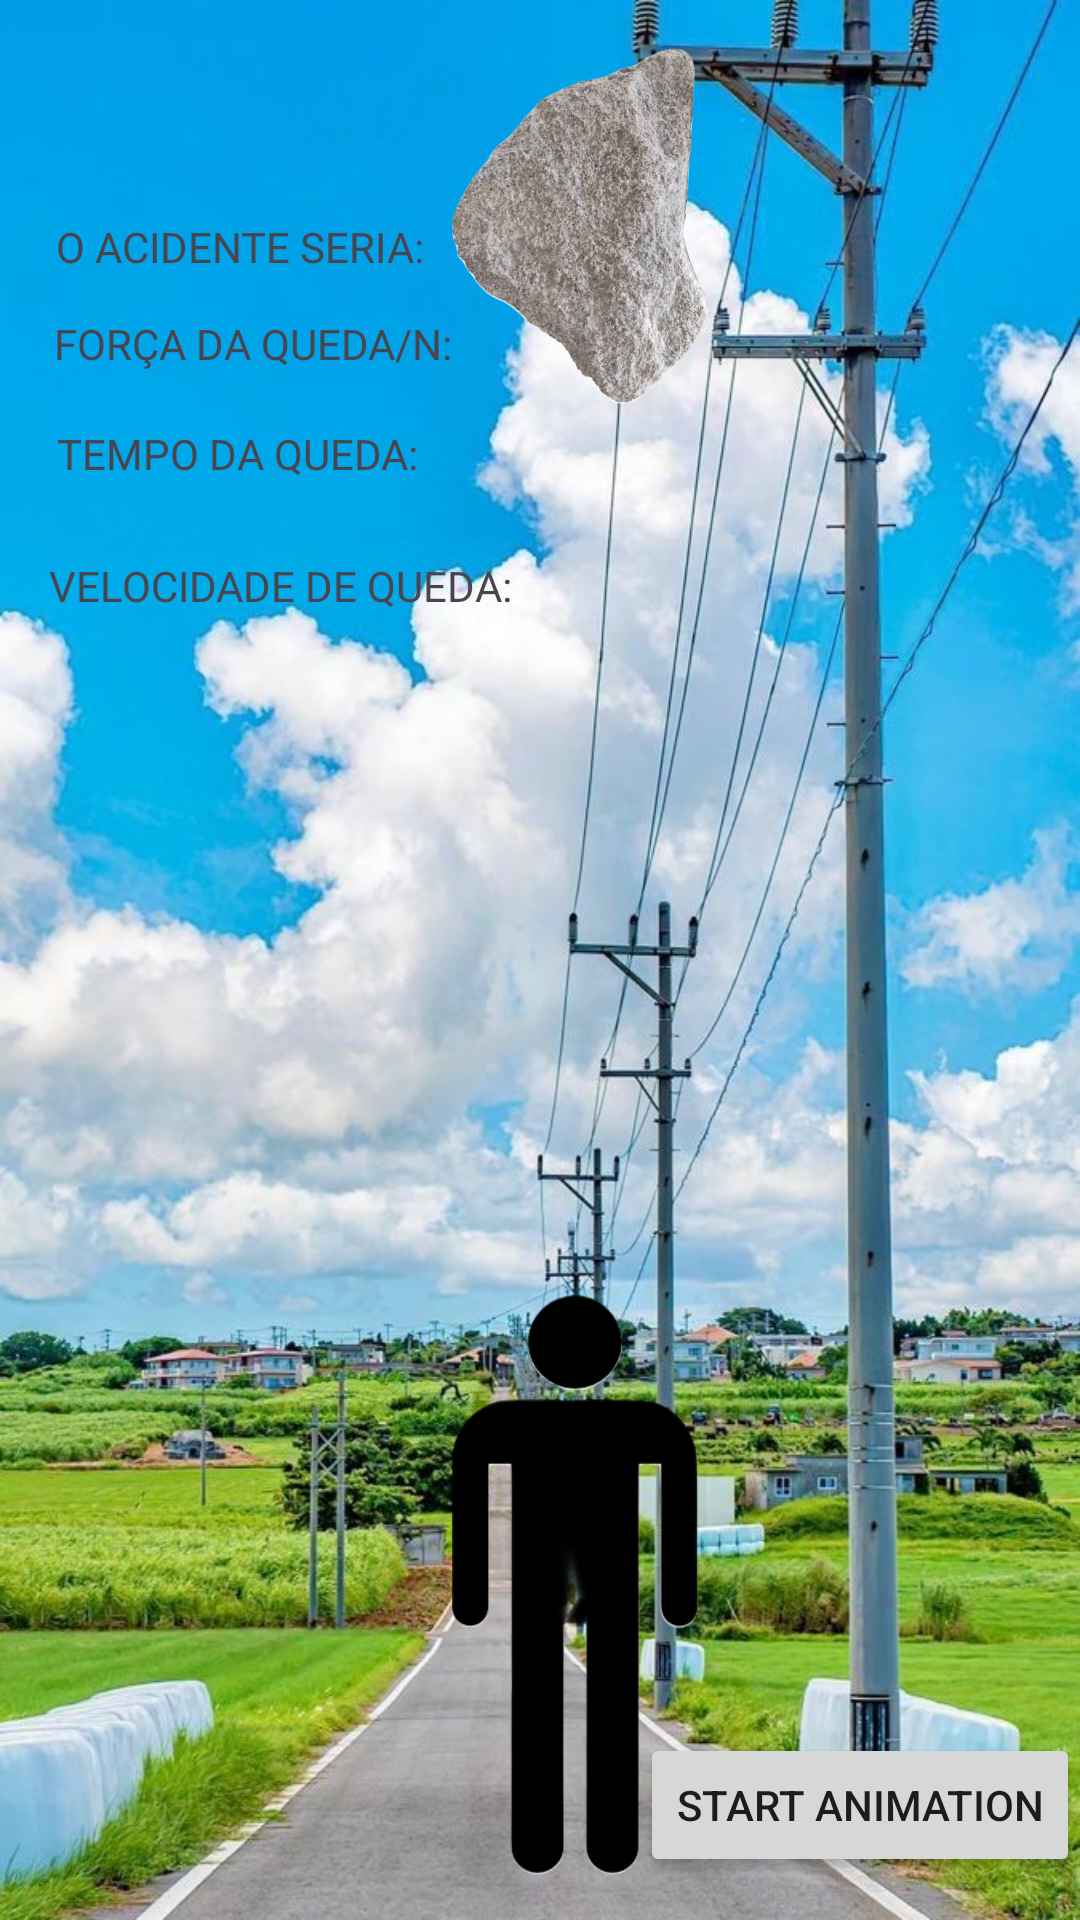

This screen was rendered from an Android layout file. Write that file and the resources it references.
<!-- AndroidManifest.xml: application theme Theme.ConnectedHeart -->
<!-- res/layout/activity_main.xml -->
<?xml version="1.0" encoding="utf-8"?>
<androidx.constraintlayout.widget.ConstraintLayout xmlns:android="http://schemas.android.com/apk/res/android"
    xmlns:app="http://schemas.android.com/apk/res-auto"
    xmlns:tools="http://schemas.android.com/tools"
    android:layout_width="match_parent"
    android:layout_height="match_parent"
    android:background="@drawable/img_back"
    tools:context=".MainActivity">

    <Button
        android:id="@+id/start_animation_button"
        android:layout_width="wrap_content"
        android:layout_height="wrap_content"
        android:text="Start Animation"
        app:layout_constraintBottom_toBottomOf="parent"
        app:layout_constraintEnd_toEndOf="parent"
        app:layout_constraintHorizontal_bias="1.0"
        app:layout_constraintStart_toStartOf="parent"
        app:layout_constraintTop_toTopOf="parent"
        app:layout_constraintVertical_bias="0.976" />

    <ImageView
        android:id="@+id/pessoaImageView"
        android:layout_width="179dp"
        android:layout_height="197dp"
        app:layout_constraintBottom_toBottomOf="parent"
        app:layout_constraintEnd_toEndOf="parent"
        app:layout_constraintHorizontal_bias="0.564"
        app:layout_constraintStart_toStartOf="parent"
        app:layout_constraintTop_toTopOf="parent"
        app:layout_constraintVertical_bias="0.97"
        app:srcCompat="@drawable/pessoa" />

    <ImageView
        android:id="@+id/imageView"
        android:layout_width="128dp"
        android:layout_height="124dp"
        app:layout_constraintBottom_toBottomOf="parent"
        app:layout_constraintEnd_toEndOf="parent"
        app:layout_constraintHorizontal_bias="0.558"
        app:layout_constraintStart_toStartOf="parent"
        app:layout_constraintTop_toTopOf="parent"
        app:layout_constraintVertical_bias="0.026"
        app:srcCompat="@drawable/pedra" />

    <TextView
        android:id="@+id/textView"
        android:layout_width="wrap_content"
        android:layout_height="wrap_content"
        android:text="VELOCIDADE DE QUEDA:"
        app:layout_constraintBottom_toBottomOf="parent"
        app:layout_constraintEnd_toEndOf="parent"
        app:layout_constraintHorizontal_bias="0.079"
        app:layout_constraintStart_toStartOf="parent"
        app:layout_constraintTop_toTopOf="parent"
        app:layout_constraintVertical_bias="0.299" />

    <TextView
        android:id="@+id/textView"
        android:layout_width="wrap_content"
        android:layout_height="wrap_content"
        android:text="TEMPO DA QUEDA:"
        app:layout_constraintBottom_toBottomOf="parent"
        app:layout_constraintEnd_toEndOf="parent"
        app:layout_constraintHorizontal_bias="0.079"
        app:layout_constraintStart_toStartOf="parent"
        app:layout_constraintTop_toTopOf="parent"
        app:layout_constraintVertical_bias="0.228" />

    <TextView
        android:id="@+id/textView"
        android:layout_width="wrap_content"
        android:layout_height="wrap_content"
        android:text="FORÇA DA QUEDA/N:"
        app:layout_constraintBottom_toBottomOf="parent"
        app:layout_constraintEnd_toEndOf="parent"
        app:layout_constraintHorizontal_bias="0.079"
        app:layout_constraintStart_toStartOf="parent"
        app:layout_constraintTop_toTopOf="parent"
        app:layout_constraintVertical_bias="0.169" />

    <TextView
        android:id="@+id/textView"
        android:layout_width="wrap_content"
        android:layout_height="wrap_content"
        android:text="O ACIDENTE SERIA:"
        app:layout_constraintBottom_toBottomOf="parent"
        app:layout_constraintEnd_toEndOf="parent"
        app:layout_constraintHorizontal_bias="0.079"
        app:layout_constraintStart_toStartOf="parent"
        app:layout_constraintTop_toTopOf="parent"
        app:layout_constraintVertical_bias="0.117" />


</androidx.constraintlayout.widget.ConstraintLayout>
<!-- resources referenced by this layout -->
<resources>
  <!-- drawable img_back: jpg bitmap (drawable, 182771 bytes) -->
  <!-- drawable pedra: png bitmap (drawable, 566505 bytes) -->
  <!-- drawable pessoa: png bitmap (drawable, 56228 bytes) -->
  <style name="Theme.ConnectedHeart" parent="Base.Theme.ConnectedHeart" />
  <style name="Base.Theme.ConnectedHeart" parent="Theme.Material3.DayNight.NoActionBar">
          
          
      </style>
</resources>
